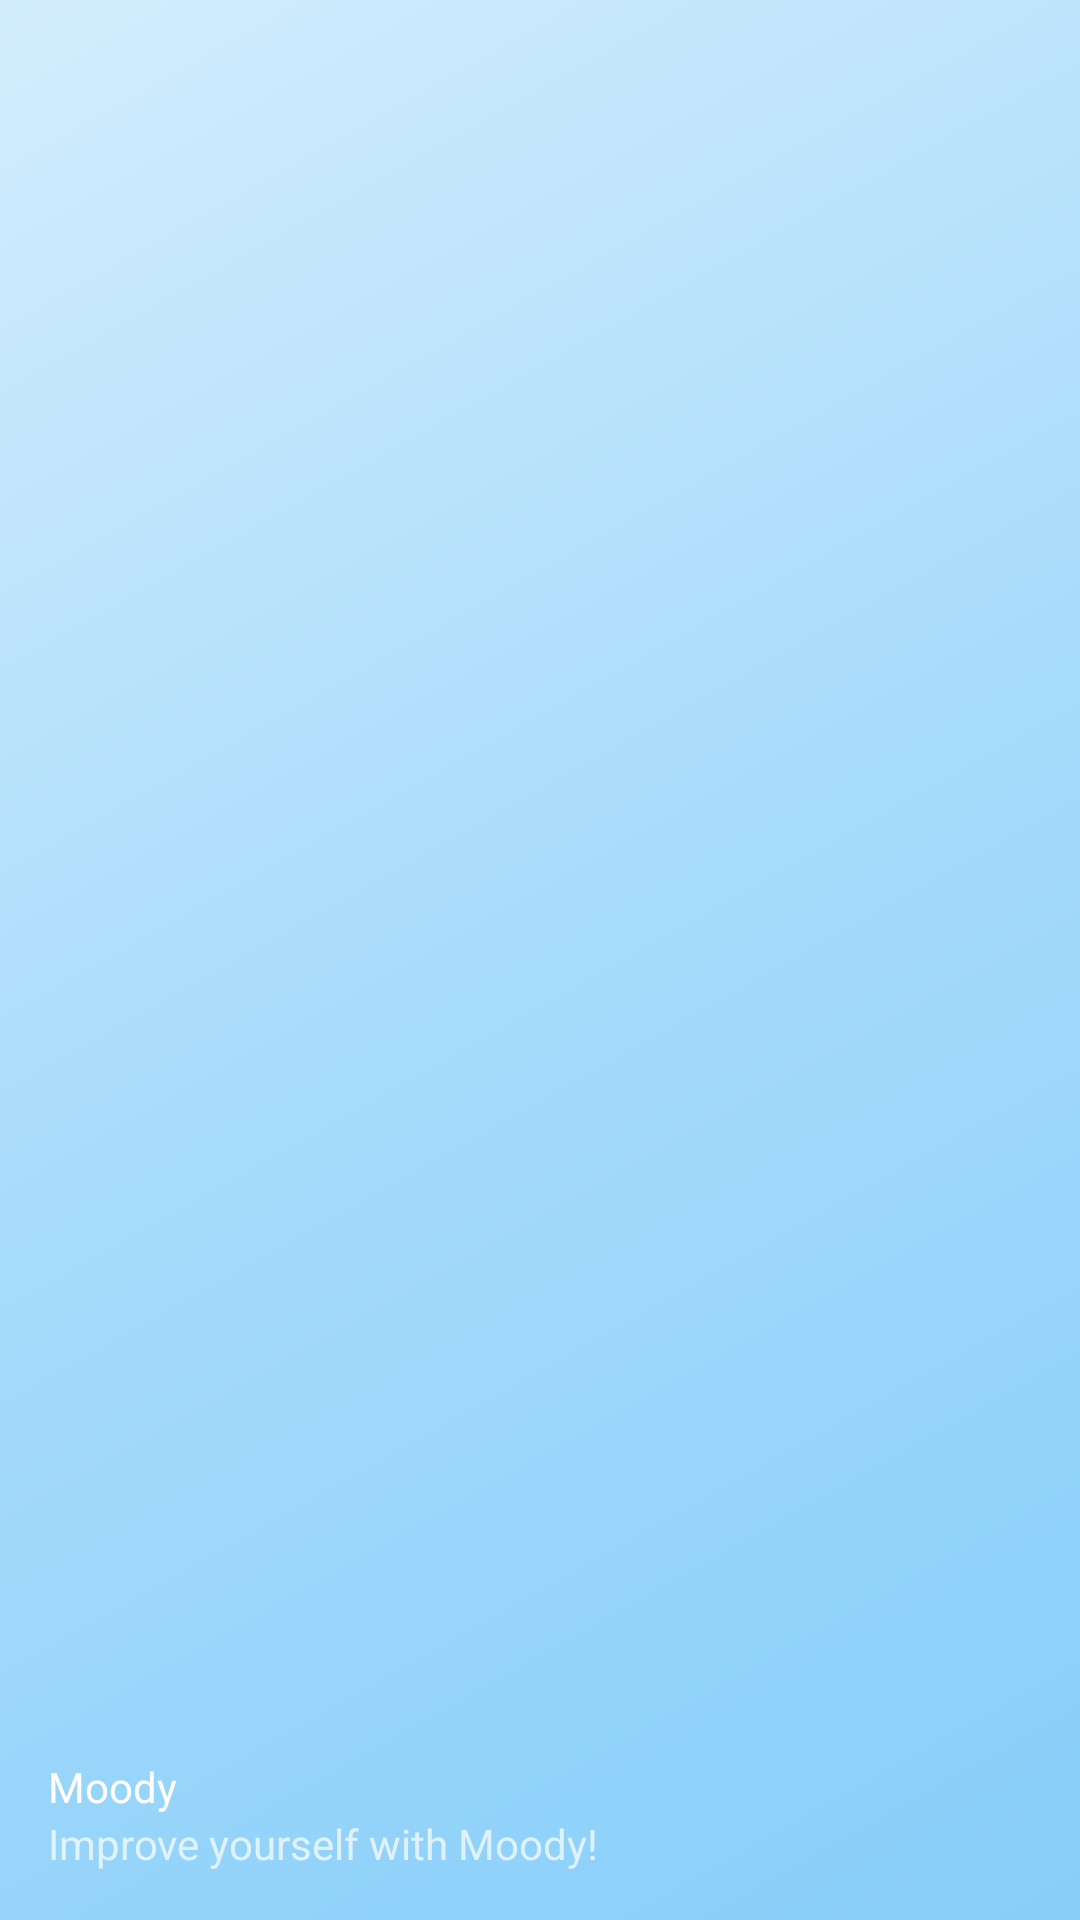

Produce the Android XML layout that renders to this screen, including the resource entries it uses.
<!-- AndroidManifest.xml: application theme AppTheme -->
<!-- res/layout/nav_header_main_menu.xml -->
<?xml version="1.0" encoding="utf-8"?>
<LinearLayout xmlns:android="http://schemas.android.com/apk/res/android"
    xmlns:app="http://schemas.android.com/apk/res-auto"
    android:layout_width="match_parent"
    android:layout_height="@dimen/nav_header_height"
    android:background="@drawable/side_nav_bar"
    android:gravity="bottom"
    android:orientation="vertical"
    android:paddingBottom="@dimen/activity_vertical_margin"
    android:paddingLeft="@dimen/activity_horizontal_margin"
    android:paddingRight="@dimen/activity_horizontal_margin"
    android:paddingTop="@dimen/activity_vertical_margin"
    android:theme="@style/ThemeOverlay.AppCompat.Dark">

    <ImageView
        android:id="@+id/imageView"
        android:layout_width="wrap_content"
        android:layout_height="wrap_content"
        android:paddingTop="@dimen/nav_header_vertical_spacing"
        app:srcCompat="@android:drawable/sym_def_app_icon" />

    <TextView
        android:layout_width="match_parent"
        android:layout_height="wrap_content"
        android:paddingTop="@dimen/nav_header_vertical_spacing"
        android:text="@string/app_name"
        android:textAppearance="@style/TextAppearance.AppCompat.Body1" />

    <TextView
        android:id="@+id/textView"
        android:layout_width="wrap_content"
        android:layout_height="wrap_content"
        android:text="Improve yourself with Moody!" />

</LinearLayout>
<!-- resources referenced by this layout -->
<resources>
  <dimen name="activity_horizontal_margin">16dp</dimen>
  <dimen name="activity_vertical_margin">16dp</dimen>
  <dimen name="nav_header_height">160dp</dimen>
  <dimen name="nav_header_vertical_spacing">16dp</dimen>
  <!-- drawable side_nav_bar (drawable) -->
  <shape xmlns:android="http://schemas.android.com/apk/res/android"
      android:shape="rectangle">
      <gradient
          android:angle="135"
          android:centerColor="#a7dbfb"
          android:endColor="#d3edfd"
          android:startColor="#87cefa"
          android:type="linear" />
  </shape>
  <string name="app_name">Moody</string>
  <style name="AppTheme" parent="Theme.AppCompat.Light.DarkActionBar">
          
          <item name="colorPrimary">@color/colorPrimary</item>
          <item name="colorPrimaryDark">@color/colorPrimaryDark</item>
          <item name="colorAccent">@color/colorAccent</item>
      </style>
  <color name="colorPrimary">#87cefa</color>
  <color name="colorPrimaryDark">#6295b5</color>
  <color name="colorAccent">#FF4081</color>
</resources>
